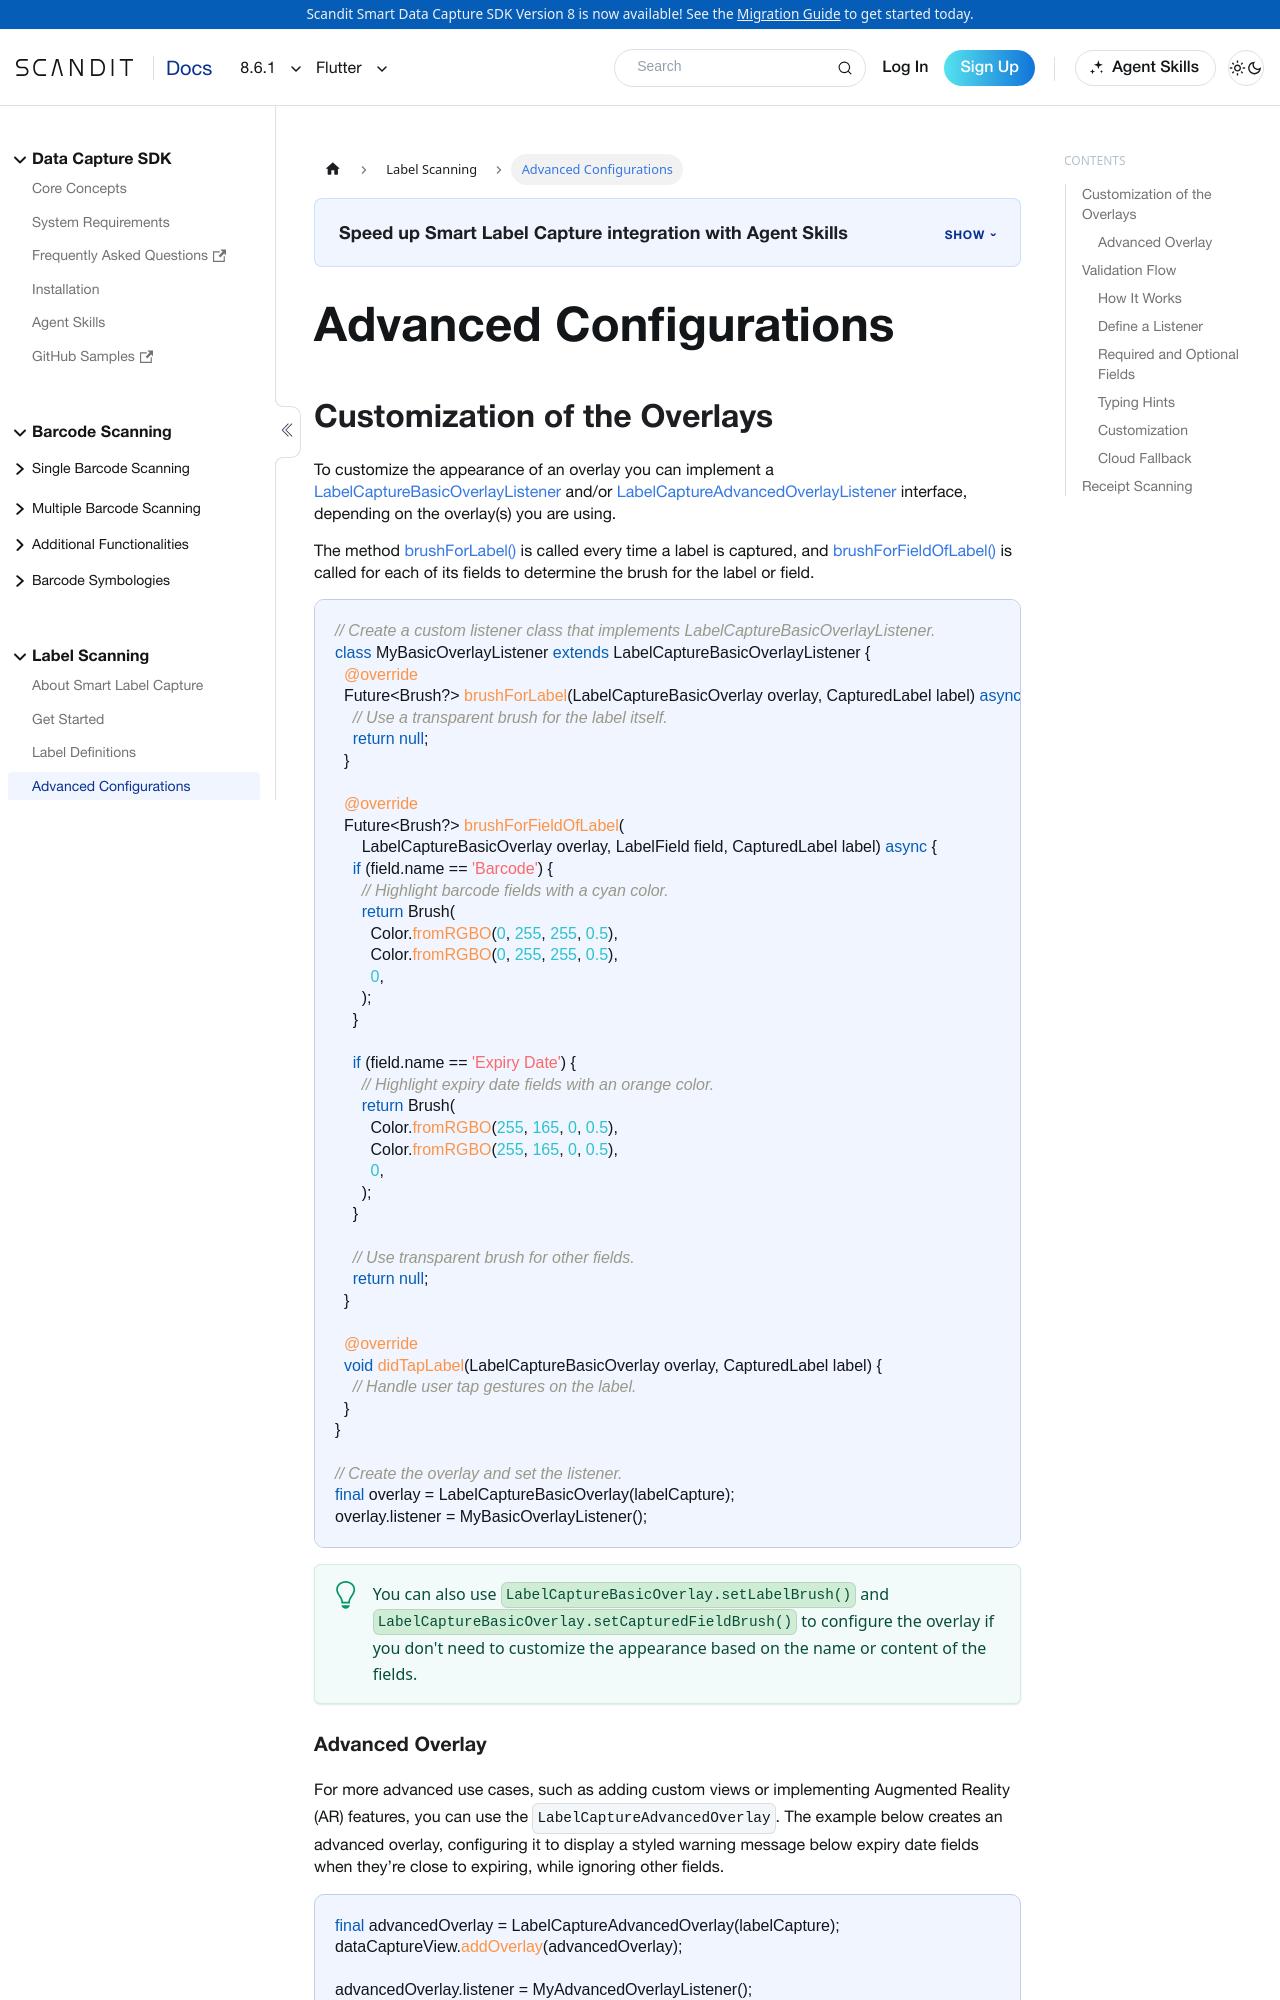

repository: Scandit/data-capture-documentation · page: pr-preview/pr-435/sdks/flutter/label-capture/advanced/index.html · generator: docusaurus

---
description: "Customize Smart Label Capture overlays on Flutter by implementing a LabelCaptureBasicOverlayListener."
sidebar_position: 3
pagination_next: null
framework: flutter
keywords:
  - flutter
---

import ValidationFlowHowItWorks from '../../../partials/advanced/_validation-flow-how-it-works.mdx';
import ValidationFlowCustomButtons from '../../../partials/advanced/_validation-flow-custom-buttons.mdx';
import ValidationFlowTypingHints from '../../../partials/advanced/_validation-flow-typing-hints.mdx';
import ValidationFlowCloudVLM from '../../../partials/advanced/_validation-flow-cloud-vlm.mdx';
import ReceiptScanning from '../../../partials/advanced/_receipt-scanning.mdx';
import ValidationFlowRequiredOptional from '../../../partials/advanced/_validation-flow-required-optional.mdx';
import ValidationFlowCustomToasts from '../../../partials/advanced/_validation-flow-custom-toasts.mdx';
import ValidationFlowCustomField from '../../../partials/advanced/_validation-flow-custom-field.mdx';

# Advanced Configurations
